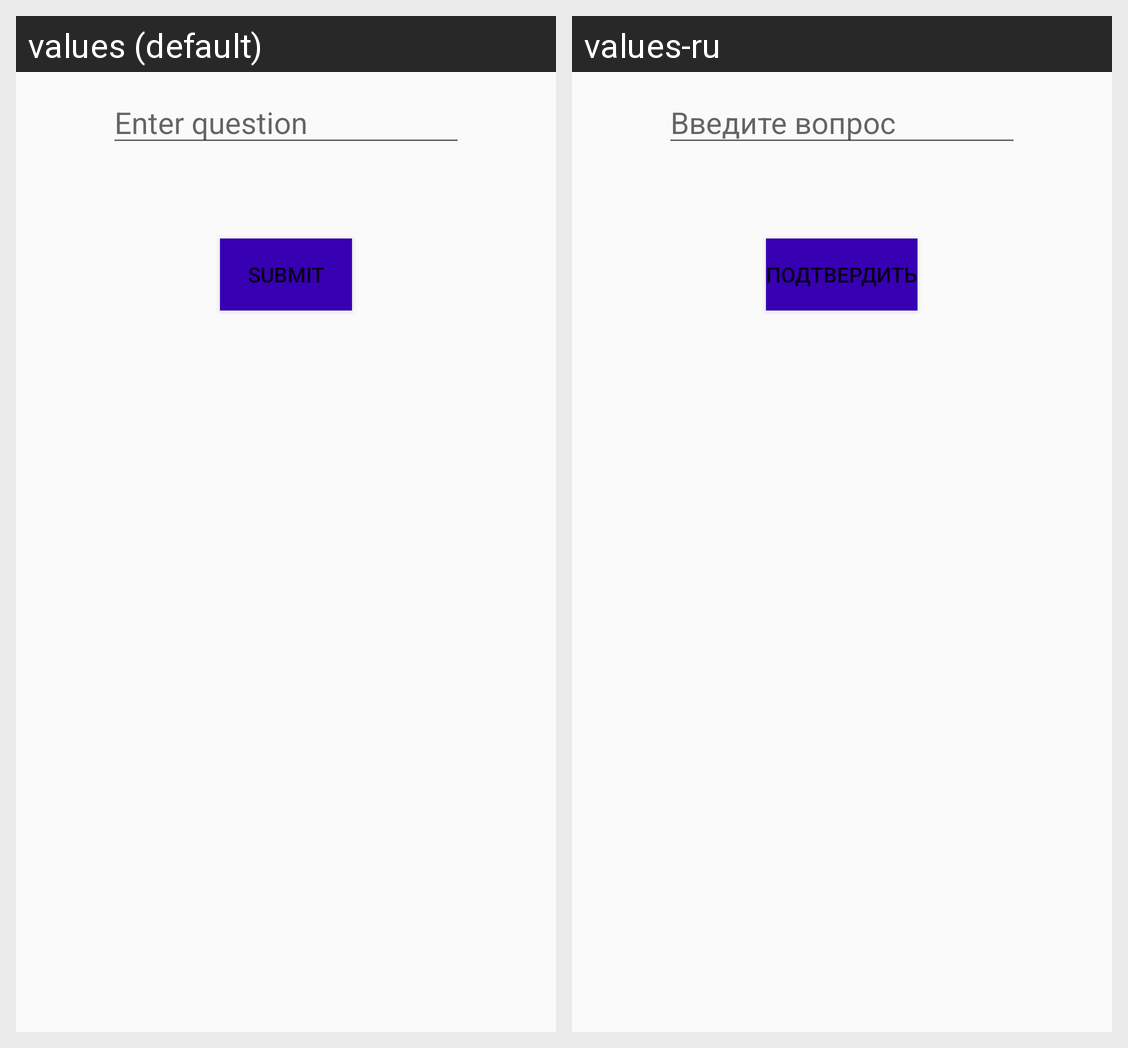

Translations of the strings shown on this Android screen, per locale in the grid:
Android screen res/layout/question.xml rendered under 2 locales, left to right: values (default), values-ru. Device: Nexus 5 (rendered at 1080×1920; each locale shown at half size, 540×960, under a caption strip naming it); theme AppTheme.
Strings drawn on this screen, with the default value and each locale's value (text and hints the layout hard-codes, and strings that could not be matched under every locale, appear in the picture but are not listed):

question
  values: Enter question
  values-ru: Введите вопрос

ok
  values: Submit
  values-ru: Подтвердить
